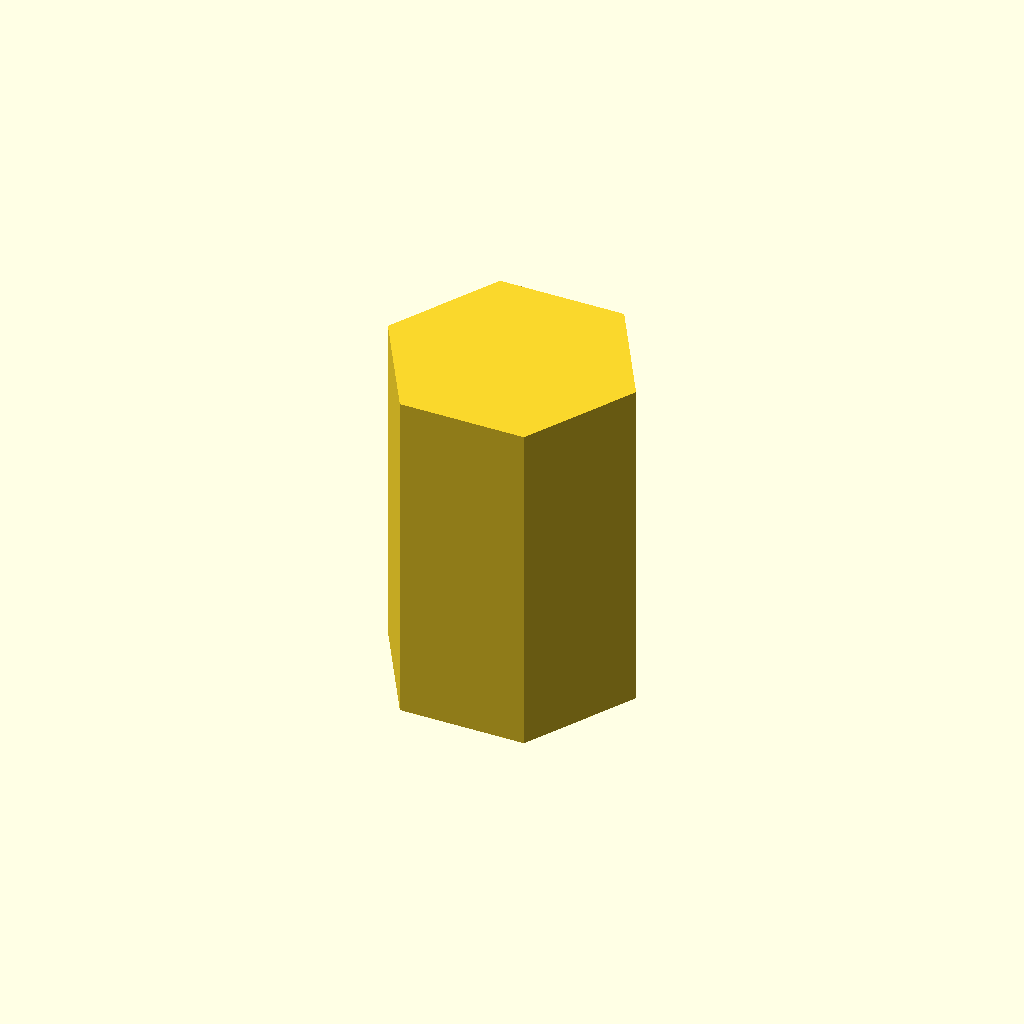
Cell 1: rendered with the file's own defaults.
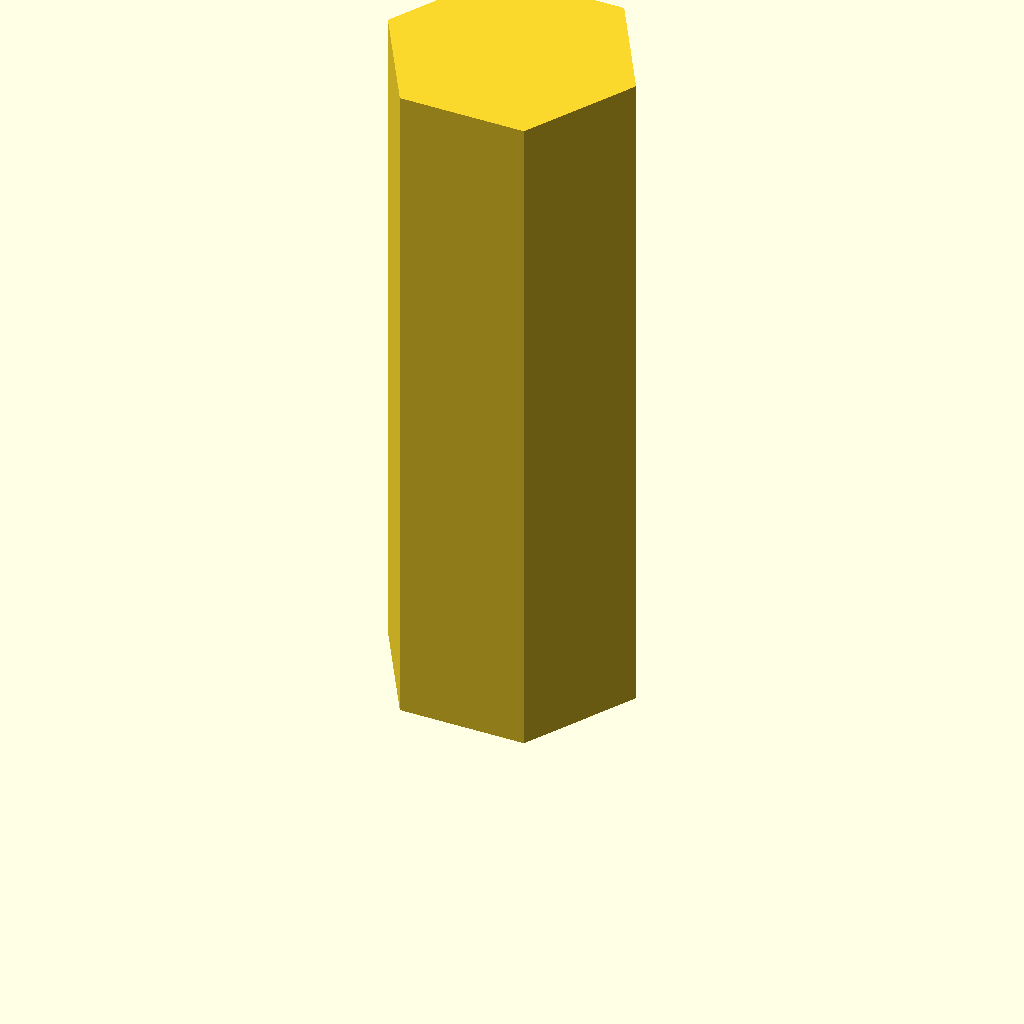
Cell 2: profile_height = 60 (everything else at default).
One fixed orthographic camera (rotation 55°, 0°, 25°; colour scheme Cornfield) for every cell.
OpenSCAD source file optional_data/data/sketch1/keybars/part_0036.scad:
$fn = 32;

// ----------------------------------------------------------------------
// Key bar: hex key, 30 mm thick
// ----------------------------------------------------------------------

// --- parameters (mm) ---
profile_height = 30;      // extrusion height
profile_points = 6;       // points of the closed outline

profile = [[21.998, 9.525], [16.498, 19.051], [5.5, 19.051], [0, 9.525], [5.499, 0], [16.498, 0]];  // single closed polygon, 6 points, counter clockwise

// --- the one profile operation ---
linear_extrude(height = profile_height) polygon(points = profile);
Customizer parameters (derived from the source; name, type, default, range or options):
profile_height: number, default 30
profile_points: number, default 6
